Run: headless pygame with SDL's dummy video driver; simulated clock (each Clock.tick advances the game by its frame time, no real sleeping); random seed 0; keys injected as events and as key.get_pressed() state; no mouse input.
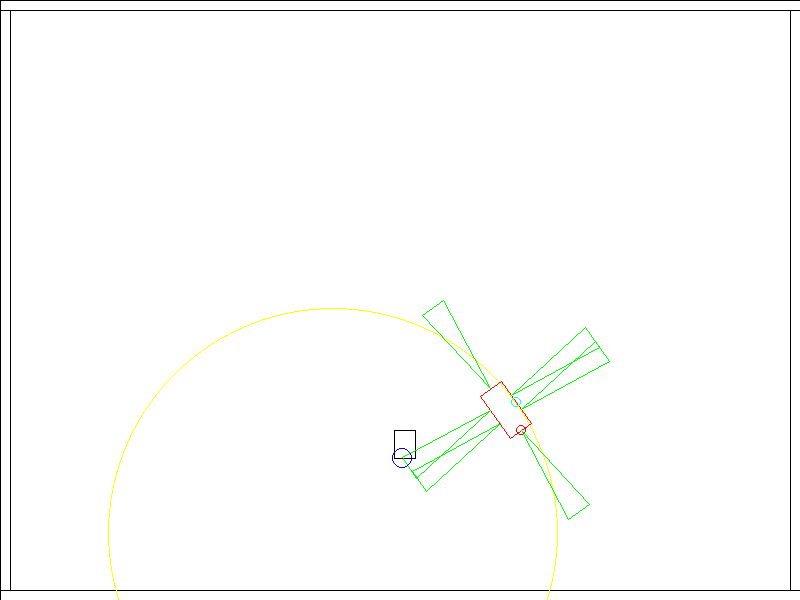
Frame 1 of 4 · flips 1–60 · no input
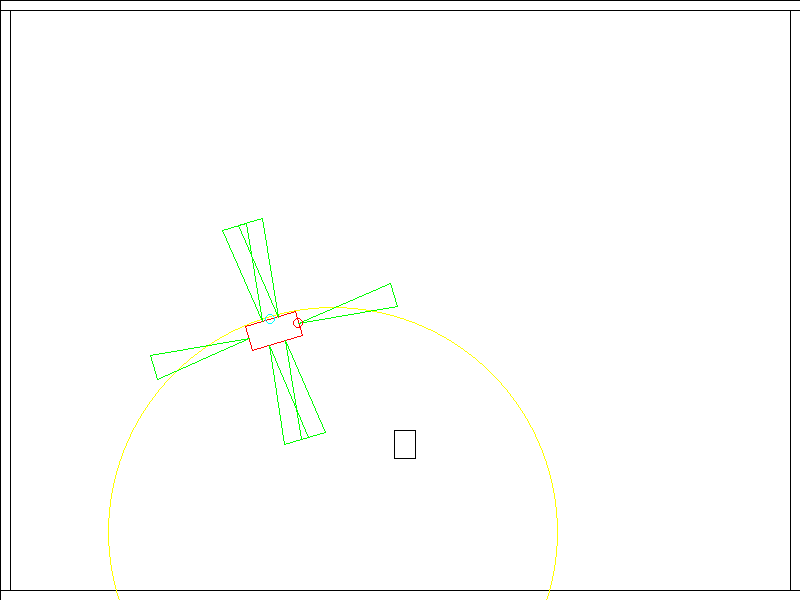
Frame 2 of 4 · flips 61–180 · tapped SPACE, RETURN · held RIGHT (→), D
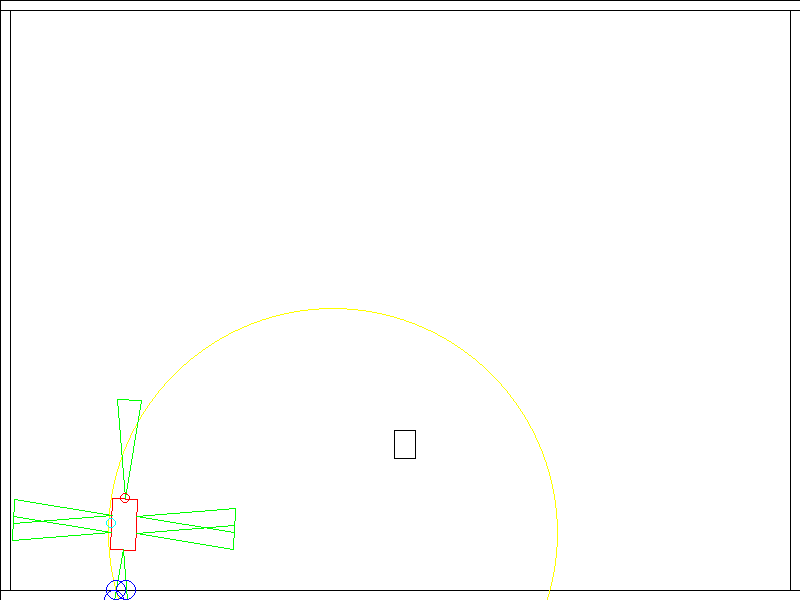
Frame 3 of 4 · flips 181–300 · held DOWN (↓), S
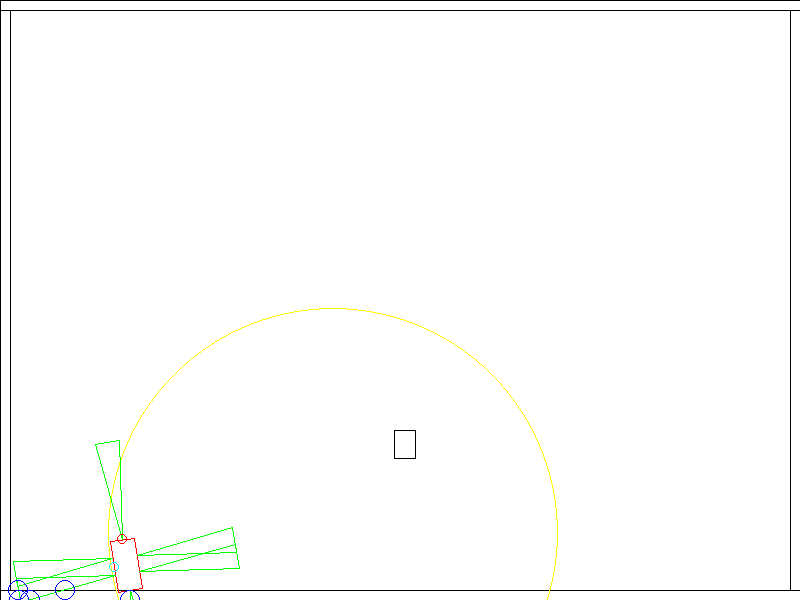
Frame 4 of 4 · flips 301–420 · held LEFT (←), A, UP (↑), W

The pygame program that drew these frames:

import pygame
import time
import random
import math
# math collision: https://www.topcoder.com/community/data-science/data-science-tutorials/geometry-concepts-line-intersection-and-its-applications/
# checklist: movement for ultrasound+car, inputs to car movement
# only 2 ouputs of neural network
# change in time measured in frames
# change in distance measured in pixels

# config
display_width = 800
display_height = 600
black = (0,0,0)
white = (255,255,255)
red = (255, 0, 0)
green = (0, 255, 0)
blue = (0, 0, 255)
yellow = (255,255,0)
magenta = (255,0,255)
cyan = (0,255,255)
car_width = 25   	# 25x52
car_length = 52		# 25x52
num_obstacles = 1
obstacle_max_width = 50
obstacle_max_height = 50
obstacle_min_width = 20
obstacle_min_height = 20
ultrasound_length = 100
num_walls = 4 		# don't change

# class is used for both obstacles with additional variables + functions for car
class Rectangle():
	def __init__(self, x0, y0, width, height):
		# obstacle
		self.x0 = x0
		self.y0 = y0
		self.x1 = x0+width
		self.y1 = y0
		self.x2 = x0+width
		self.y2 = y0+height
		self.x3 = x0
		self.y3 = y0+height
		self.width = width
		self.height = height
		# extra for car
		self.ultrasound_list = []
		self.centerX = x0+0.5*width
		self.centerY = y0+0.5*height
		self.frontX = self.centerX
		self.frontY = self.centerY + 0.5*car_length
		self.leftX = self.x0 
		self.leftY = self.y0 + 0.5*car_length
		self.rightX = self.x1 
		self.rightY = self.y1 + 0.5*car_length
		#self.direction_vector = [0, 0]
		#self.center_vector = [0, 0]
		#self.left_vector = [0, 0]
		#self.right_vector = [0, 0]
		#self.center_acceleration_vector = [0, 0]
		#self.left_acceleration_vector = [0, 0]
		#self.right_acceleration_vector = [0, 0]
	def draw_car(self, gameDisplay, color):
		pygame.draw.lines(gameDisplay, color, True, [(self.x0,self.y0), (self.x1,self.y1), (self.x2,self.y2), (self.x3,self.y3)], 1)
		for ultra in self.ultrasound_list:
			ultra.draw(gameDisplay,green)
		pygame.draw.circle(gameDisplay, red, [int(self.frontX), int(self.frontY)], 5, 1)
		pygame.draw.circle(gameDisplay, cyan, [int(self.rightX), int(self.rightY)], 5, 1)
	def draw_obstacle(self, gameDisplay, color):
		pygame.draw.lines(gameDisplay, color, True, [(self.x0,self.y0), (self.x1,self.y1), (self.x2,self.y2), (self.x3,self.y3)], 1)
	def rect_collides_rect(self, obstacle):
		if ((self.x0 >= obstacle.x0 and self.x0 <= obstacle.x1 and self.y0 >= obstacle.y0 and self.y0 <= obstacle.y3) or (self.x2 >= obstacle.x0 and self.x2 <= obstacle.x1 and self.y2 >= obstacle.y0 and self.y2 <= obstacle.y3) or 
		(obstacle.x0 >= self.x0 and obstacle.x0 <= self.x1 and obstacle.y0 >= self.y0 and obstacle.y0 <= self.y3) or (obstacle.x2 >= self.x0 and obstacle.x2 <= self.x1 and obstacle.y2 >= self.y0 and obstacle.y2 <= self.y3)):
			return True
		return False
	def poly_collides_rect(self, obstacle):
		if ((self.x0 >= obstacle.x0 and self.x0 <= obstacle.x1 and self.y0 >= obstacle.y0 and self.y0 <= obstacle.y3) or (self.x1 >= obstacle.x0 and self.x1 <= obstacle.x1 and self.y1 >= obstacle.y0 and self.y1 <= obstacle.y3) or (self.x2 >= obstacle.x0 and self.x2 <= obstacle.x1 and self.y2 >= obstacle.y0 and self.y2 <= obstacle.y3) or (self.x3 >= obstacle.x0 and self.x3 <= obstacle.x1 and self.y3 >= obstacle.y0 and self.y3 <= obstacle.y3) or
		(obstacle.x0 >= self.x0 and obstacle.x0 <= self.x1 and obstacle.y0 >= self.y0 and obstacle.y0 <= self.y3) or (obstacle.x1 >= self.x0 and obstacle.x1 <= self.x1 and obstacle.y1 >= self.y0 and obstacle.y1 <= self.y3) or (obstacle.x2 >= self.x0 and obstacle.x2 <= self.x1 and obstacle.y2 >= self.y0 and obstacle.y2 <= self.y3) or (obstacle.x3 >= self.x0 and obstacle.x3 <= self.x1 and obstacle.y3 >= self.y0 and obstacle.y3 <= self.y3)):
			return True
		return False
	# change
	def car_move(self, output1, output2, delta_frame, gameDisplay, color):
		max_velocity = 118.4062519								# unit: pixels/frame (100 m/s)
		wheel_Circ = 25    										# unit: pixels (21.11375 cm)    NOTE: every 21.11375 cm = 25 pixels
		max_frequency = 4.736 * wheel_Circ						# unit: pixels/frame (4.736 Hz): 4.736 * wheel_Circ/frame
		wheel_frequency1 = abs(output1) * max_frequency			# based on output: pixels per frame
		wheel_frequency2 = abs(output2) * max_frequency			# based on output: pixels per frame
		length1 = wheel_frequency1 * wheel_Circ * delta_frame 	# unit: pixels (cm)
		length2 = wheel_frequency2 * wheel_Circ * delta_frame	# unit: pixels (cm)

		# find the circle that the two outputs correspond to
		#radius = (length2 * car_width) / (length2 - length1)	# unit: pixels (cm)
		#angle = math.radians(length2 / radius)					# unit: ?????? (pixels/pixels = cm/cm ??????)

		lin = 0
		lout = 0 
		rad = 0
		ang = 0
		if abs(output1) > abs(output2):
			lout = length1
			lin = length2
		elif abs(output1) < abs(output2):
			lout = length2
			lin = length1
		# find the circle that the two outputs correspond to using the radius and angle calculated
		rad = (lout * car_width) / (lout - lin)
		ang = math.radians(lout / rad)		

		if output1 > 0 and output2 > 0:
			if output1 > output2:
				if self.rightX > self.leftX or self.rightX < self.leftX:   											
					circleX = self.leftX + rad * ((self.rightX - self.leftX) / car_width)
					circleY = self.leftY + rad * ((self.rightY - self.leftY) / car_width)
					# translate points /w respect to origin
					self.x_change(-circleX)
					self.y_change(-circleY)
					# rotate points
					self.rotate(-ang)
					# translate points back
					self.x_change(circleX)
					self.y_change(circleY)
					pygame.draw.circle(gameDisplay, color, [int(circleX), int(circleY)], int(rad), 1)
				#elif self.rightY == self.leftY:
				#	if self.rightX > self.leftX:
				#		circleX = self.leftX + rad
				#		circleY = self.rightY
				#		self.x_change(-circleX)
				#		self.y_change(-circleY)
				#		self.rotate(-ang)
				#		self.x_change(circleX)
				#		self.y_change(circleY)
				#		pygame.draw.circle(gameDisplay, color, [int(circleX), int(circleY)], int(rad), 1)
				#	else:
				#		circleX = self.leftX - rad
				#		circleY = self.rightY
				#		self.x_change(-circleX)
				#		self.y_change(-circleY)
				#		self.rotate(-ang)
				#		self.x_change(circleX)
				#		self.y_change(circleY)
				#		pygame.draw.circle(gameDisplay, color, [int(circleX), int(circleY)], int(rad), 1)
				#elif self.rightX == self.leftX:
				#	if self.rightY > self.leftY:
				#		circleX = self.leftX
				#		circleY = self.leftY + rad
				#		self.x_change(-circleX)
				#		self.y_change(-circleY)
				#		self.rotate(-ang)
				#		self.x_change(circleX)
				#		self.y_change(circleY)
				#		pygame.draw.circle(gameDisplay, color, [int(circleX), int(circleY)], int(rad), 1)
				#	else:
				#		circleX = self.leftX 
				#		circleY = self.leftY - rad
				#		self.x_change(-circleX)
				#		self.y_change(-circleY)
				#		self.rotate(-ang)
				#		self.x_change(circleX)
				#		self.y_change(circleY)
				#		pygame.draw.circle(gameDisplay, color, [int(circleX), int(circleY)], int(rad), 1)
			elif output1 < output2:
				if self.rightX > self.leftX or self.rightX < self.leftX:   											
					circleX = self.rightX + rad * ((self.leftX - self.rightX) / car_width)
					circleY = self.rightY + rad * ((self.leftY - self.rightY) / car_width)
					self.x_change(-circleX)
					self.y_change(-circleY)
					self.rotate(ang)
					self.x_change(circleX)
					self.y_change(circleY)
					pygame.draw.circle(gameDisplay, color, [int(circleX), int(circleY)], int(rad), 1)
				#elif self.rightY == self.leftY:
				#	if self.rightX > self.leftX:
				#		pass
				#	else:
				#		pass
				#elif self.rightX == self.leftX:
				#	if self.rightY > self.leftY:
				#		pass
				#	else:
				#		pass
			elif output1 == output2:
				pass
		elif output1 < 0 and output2 < 0:
			if abs(output1) > abs(output2):
				if self.rightX > self.leftX or self.rightX < self.leftX:   		
					circleX = self.leftX + rad * ((self.rightX - self.leftX) / car_width)
					circleY = self.leftY + rad * ((self.rightY - self.leftY) / car_width)								
					self.x_change(-circleX)
					self.y_change(-circleY)
					self.rotate(ang)
					self.x_change(circleX)
					self.y_change(circleY)
					pygame.draw.circle(gameDisplay, color, [int(circleX), int(circleY)], int(rad), 1)
			elif abs(output1) < abs(output2):
				if self.rightX > self.leftX or self.rightX < self.leftX:   											
					circleX = self.rightX + rad * ((self.leftX - self.rightX) / car_width)
					circleY = self.rightY + rad * ((self.leftY - self.rightY) / car_width)
					self.x_change(-circleX)
					self.y_change(-circleY)
					self.rotate(-ang)
					self.x_change(circleX)
					self.y_change(circleY)
					pygame.draw.circle(gameDisplay, color, [int(circleX), int(circleY)], int(rad), 1)
			elif output1 == output2:
				pass
		elif output1 < 0 and output2 > 0:
			pass
		elif output1 > 0 and output2 < 0:
			pass

	def x_change(self, x):
		self.x0 = self.x0 + x
		self.x1 = self.x1 + x
		self.x2 = self.x2 + x
		self.x3 = self.x3 + x
		self.frontX = self.frontX + x
		self.centerX = self.centerX + x
		self.leftX = self.leftX + x
		self.rightX = self.rightX + x
		for ultra in self.ultrasound_list:
			ultra.x_change(x)
	def y_change(self, y):
		self.y0 = self.y0 + y
		self.y1 = self.y1 + y
		self.y2 = self.y2 + y
		self.y3 = self.y3 + y
		self.frontY = self.frontY + y
		self.centerY = self.centerY + y
		self.leftY = self.leftY + y
		self.rightY = self.rightY + y
		for ultra in self.ultrasound_list:
			ultra.y_change(y)
	def rotate(self, angle):
		# move x
		self.x0 = self.x0 * math.cos(angle) - self.y0 * math.sin(angle)
		self.x1 = self.x1 * math.cos(angle) - self.y1 * math.sin(angle)
		self.x2 = self.x2 * math.cos(angle) - self.y2 * math.sin(angle)
		self.x3 = self.x3 * math.cos(angle) - self.y3 * math.sin(angle)
		self.frontX = self.frontX * math.cos(angle) - self.frontY * math.sin(angle)
		self.centerX = self.centerX * math.cos(angle) - self.centerY * math.sin(angle)
		self.leftX = self.leftX * math.cos(angle) - self.leftY * math.sin(angle)
		self.rightX = self.rightX * math.cos(angle) - self.rightY * math.sin(angle)
		# move y
		self.y0 = self.x0 * math.sin(angle) + self.y0 * math.cos(angle)
		self.y1 = self.x1 * math.sin(angle) + self.y1 * math.cos(angle)
		self.y2 = self.x2 * math.sin(angle) + self.y2 * math.cos(angle)
		self.y3 = self.x3 * math.sin(angle) + self.y3 * math.cos(angle)
		self.frontY = self.frontX * math.sin(angle) + self.frontY * math.cos(angle)
		self.centerY = self.centerX * math.sin(angle) + self.centerY * math.cos(angle)
		self.leftY = self.leftX * math.sin(angle) + self.leftY * math.cos(angle)
		self.rightY = self.rightX * math.sin(angle) + self.rightY * math.cos(angle)
		# move ultrasounds
		for ultra in self.ultrasound_list:
			ultra.rotate(angle)
	def spawn_ultrasounds(self):
		ultra1 = Ultrasoud(self.x0+0.5*car_width, self.y0, self.x0, self.y0-ultrasound_length, self.x0+car_width, self.y0-ultrasound_length, 1)
		ultra2 = Ultrasoud(self.x0+0.5*car_width, self.y0+car_length, self.x0,self.y0+car_length+ultrasound_length, self.x0+car_width,self.y0+car_length+ultrasound_length, 2)
		ultra3 = Ultrasoud(self.x0, self.y0+0.33*car_length, self.x0-ultrasound_length, self.y0+0.33*car_length+0.5*car_width, self.x0-ultrasound_length,self.y0+0.33*car_length-0.5*car_width, 3)
		ultra4 = Ultrasoud(self.x0, self.y0+0.66*car_length, self.x0-ultrasound_length,self.y0+0.66*car_length+0.5*car_width, self.x0-ultrasound_length,self.y0+0.66*car_length-0.5*car_width, 4)
		ultra5 = Ultrasoud(self.x0+car_width,self.y0+0.66*car_length, self.x0+ultrasound_length+car_width, self.y0+0.66*car_length+0.5*car_width, self.x0+ultrasound_length+car_width,self.y0+0.66*car_length-0.5*car_width, 5)
		ultra6 = Ultrasoud(self.x0+car_width,self.y0+0.33*car_length, self.x0+ultrasound_length+car_width, self.y0+0.33*car_length+0.5*car_width, self.x0+ultrasound_length+car_width,self.y0+0.33*car_length-0.5*car_width, 6)
		self.ultrasound_list.append(ultra1)
		self.ultrasound_list.append(ultra2)
		self.ultrasound_list.append(ultra3)
		self.ultrasound_list.append(ultra4)
		self.ultrasound_list.append(ultra5)
		self.ultrasound_list.append(ultra6)

def distance(x0, y0, x1, y1):
    return math.sqrt((x0 - x1)**2 + (y0 - y1)**2)

def is_between(ax, ay, bx, by, cx, cy):
    return distance(ax, ay, cx, cy) + distance(cx, cy , bx, by) == distance(ax, ay, bx, by)

class Ultrasoud():
	def __init__(self, x0, y0, x1, y1, x2, y2, ultrasound_num):
		self.ultrasound_num = ultrasound_num
		self.x0 = x0
		self.y0 = y0
		self.x1 = x1
		self.y1 = y1
		self.x2 = x2
		self.y2 = y2
	# function does math collision b/w ultrasound and obstacles
	def add_lineSeg_distance(self, list_distances, x0, y0, x1, y1, x2, y2, x3, y3):
		A1 = y1 - y0
		B1 = x0 - x1
		C1 = A1*x0 + B1*y0
		A2 = y3 - y2
		B2 = x2 - x3
		C2 = A2*x2 + B2*y2
		denominator = A1*B2 - A2*B1
		# if parallel
		if denominator == 0:
			return  
		else:
			x = (B2*C1 - B1*C2)/denominator
			y = (A1*C2 - A2*C1)/denominator
			# check and break or append to list based on results
			if (x >= min(x0, x1) and x <= max(x0, x1) and y >= min(y0, y1) and y <= max(y0, y1)) and (x >= min(x2, x3) and x <= max(x2, x3) and y >= min(y2, y3) and y <= max(y2, y3)):
				pygame.draw.circle(gameDisplay, blue, [int(x), int(y)], 10, 1)
				list_distances.append(distance(self.x0, self.y0, x, y))
	def x_change(self, x):
		self.x0 = self.x0 + x
		self.x1 = self.x1 + x
		self.x2 = self.x2 + x
	def y_change(self, y):
		self.y0 = self.y0 + y
		self.y1 = self.y1 + y
		self.y2 = self.y2 + y
	def rotate(self, angle):
		self.x0 = self.x0 * math.cos(angle) - self.y0 * math.sin(angle)
		self.x1 = self.x1 * math.cos(angle) - self.y1 * math.sin(angle)
		self.x2 = self.x2 * math.cos(angle) - self.y2 * math.sin(angle)
		self.y0 = self.x0 * math.sin(angle) + self.y0 * math.cos(angle)
		self.y1 = self.x1 * math.sin(angle) + self.y1 * math.cos(angle)
		self.y2 = self.x2 * math.sin(angle) + self.y2 * math.cos(angle)
	def read(self, obstacle_list):
		list_distances = []
		for obstacle in obstacle_list:
			self.add_lineSeg_distance(list_distances, self.x0, self.y0, self.x1, self.y1, obstacle.x0, obstacle.y0, obstacle.x1, obstacle.y1)
			self.add_lineSeg_distance(list_distances, self.x0, self.y0, self.x1, self.y1, obstacle.x1, obstacle.y1, obstacle.x2, obstacle.y2)
			self.add_lineSeg_distance(list_distances, self.x0, self.y0, self.x1, self.y1, obstacle.x2, obstacle.y2, obstacle.x3, obstacle.y3)
			self.add_lineSeg_distance(list_distances, self.x0, self.y0, self.x1, self.y1, obstacle.x3, obstacle.y3, obstacle.x0, obstacle.y0)
			self.add_lineSeg_distance(list_distances, self.x1, self.y1, self.x2, self.y2, obstacle.x0, obstacle.y0, obstacle.x1, obstacle.y1)
			self.add_lineSeg_distance(list_distances, self.x1, self.y1, self.x2, self.y2, obstacle.x1, obstacle.y1, obstacle.x2, obstacle.y2)
			self.add_lineSeg_distance(list_distances, self.x1, self.y1, self.x2, self.y2, obstacle.x2, obstacle.y2, obstacle.x3, obstacle.y3)
			self.add_lineSeg_distance(list_distances, self.x1, self.y1, self.x2, self.y2, obstacle.x3, obstacle.y3, obstacle.x0, obstacle.y0)
			self.add_lineSeg_distance(list_distances, self.x2, self.y2, self.x0, self.y0, obstacle.x0, obstacle.y0, obstacle.x1, obstacle.y1)
			self.add_lineSeg_distance(list_distances, self.x2, self.y2, self.x0, self.y0, obstacle.x1, obstacle.y1, obstacle.x2, obstacle.y2)
			self.add_lineSeg_distance(list_distances, self.x2, self.y2, self.x0, self.y0, obstacle.x2, obstacle.y2, obstacle.x3, obstacle.y3)
			self.add_lineSeg_distance(list_distances, self.x2, self.y2, self.x0, self.y0, obstacle.x3, obstacle.y3, obstacle.x0, obstacle.y0)
		if len(list_distances) == 0:
			print(str(self.ultrasound_num) + ": no collision")
		else:
			print(str(self.ultrasound_num) + ": " + str(min(list_distances)))
	def draw(self, gameDisplay, color):
		pygame.draw.lines(gameDisplay, color, True, [(self.x0,self.y0), (self.x1,self.y1), (self.x2,self.y2)], 1)

pygame.init()
gameDisplay = pygame.display.set_mode((display_width, display_height))
clock = pygame.time.Clock()

# --------------------
# 		SPAWNING
# --------------------
# spawn WALLS
wall1 = Rectangle(0, 0, display_width, 10)
wall2 = Rectangle(0, display_height-10, display_width, 10)
wall3 = Rectangle(0, 10, 10, display_height-20)
wall4 = Rectangle(display_width-10, 10, 10, display_height-20)
obstacles = [wall1, wall2, wall3, wall4]
# spawn OBSTACLES
for i in range(num_obstacles):
	x0 = random.randint(0, display_width)
	y0 = random.randint(0, display_height)
	obstacle_width = random.randint(obstacle_min_width, obstacle_max_width)
	obstacle_height = random.randint(obstacle_min_height, obstacle_max_height)
	obstacle = Rectangle(x0, y0, obstacle_width, obstacle_height)
	check = 0
	while check < len(obstacles):
		check = 0
		for x in obstacles:
			if obstacle.poly_collides_rect(x):
				x0 = random.randint(0, display_width)
				y0 = random.randint(0, display_height)
				obstacle_width = random.randint(obstacle_min_width, obstacle_max_width)
				obstacle_height = random.randint(obstacle_min_height, obstacle_max_height)
				obstacle = Rectangle(x0, y0, obstacle_width, obstacle_height)
			else:
				check = check + 1
	obstacles.append(obstacle)
# spawn CAR
car = Rectangle(random.randint(10, display_width-10-car_width), random.randint(10, display_height-10-car_length), car_width, car_length)
check = 0
while check < len(obstacles):
	check = 0
	for x in obstacles:
		if car.poly_collides_rect(x):
			car = Rectangle(random.randint(10, display_width-10-car_width), random.randint(10, display_height-10-car_length), car_width, car_length)
		else:
			check = check + 1
# spawn ULTRASOUNDS
car.spawn_ultrasounds()

# game logic
def game_loop():

	x_change = 0
	y_change = 0
	gameExit = False
	frame = 0
	delta_frame = 0

	while not gameExit:
		frame = frame + 1
		delta_frame = delta_frame + 1

		# for event per frame
		#for event in pygame.event.get():
		#	if event.type == pygame.QUIT:
		#		gameExit = True
		#	if event.type == pygame.KEYDOWN:
		#		if event.key == pygame.K_LEFT:
		#			x_change = -5
		#		if event.key == pygame.K_RIGHT:
		#			x_change = 5
		#		if event.key == pygame.K_UP:
		#			y_change = -5
		#		if event.key == pygame.K_DOWN:
		#			y_change = 5
		#	if event.type == pygame.KEYUP:
		#		if event.key == pygame.K_LEFT or event.key == pygame.K_RIGHT or pygame.K_DOWN or pygame.K_UP:
		#			x_change = 0
		#			y_change = 0
		#car.x_change(x_change)
		#car.y_change(y_change)

		# debug
		event_debugger = None
		for event in pygame.event.get():
			if event.type == pygame.QUIT:
				gameExit = True
			if event.type == pygame.KEYDOWN:
				if event.key == pygame.K_LEFT:
					x_change = -5
				if event.key == pygame.K_RIGHT:
					x_change = 5
				if event.key == pygame.K_UP:
					y_change = -5
				if event.key == pygame.K_DOWN:
					y_change = 5
			if event.type == pygame.KEYUP:
				if event.key == pygame.K_LEFT or event.key == pygame.K_RIGHT or pygame.K_DOWN or pygame.K_UP:
					x_change = 0
					y_change = 0
		#car.x_change(x_change)
		#car.y_change(y_change)
		#car.car_move(0.9, 0.8, .05, gameDisplay, yellow)

		# check for collisions and draw obstacles
		gameDisplay.fill(white)
		for x in obstacles:
			x.draw_obstacle(gameDisplay, black)
			if car.poly_collides_rect(x):
				gameExit = True

		car.car_move(-0.8, -0.9, .05, gameDisplay, yellow)
		#car.car_move(-0.9, -0.8, .05, gameDisplay, yellow)
		# draw updated car + ultrasound
		car.draw_car(gameDisplay, red)

		# print ultrasound readings
		for ultrasound in car.ultrasound_list:
			ultrasound.read(obstacles)

		pygame.display.update()
		clock.tick(20)



# main logic
game_loop()
pygame.quit()
quit()    
                      
